Run: headless pygame with SDL's dummy video driver; simulated clock (each Clock.tick advances the game by its frame time, no real sleeping); random seed 0; keys injected as events and as key.get_pressed() state; no mouse input.
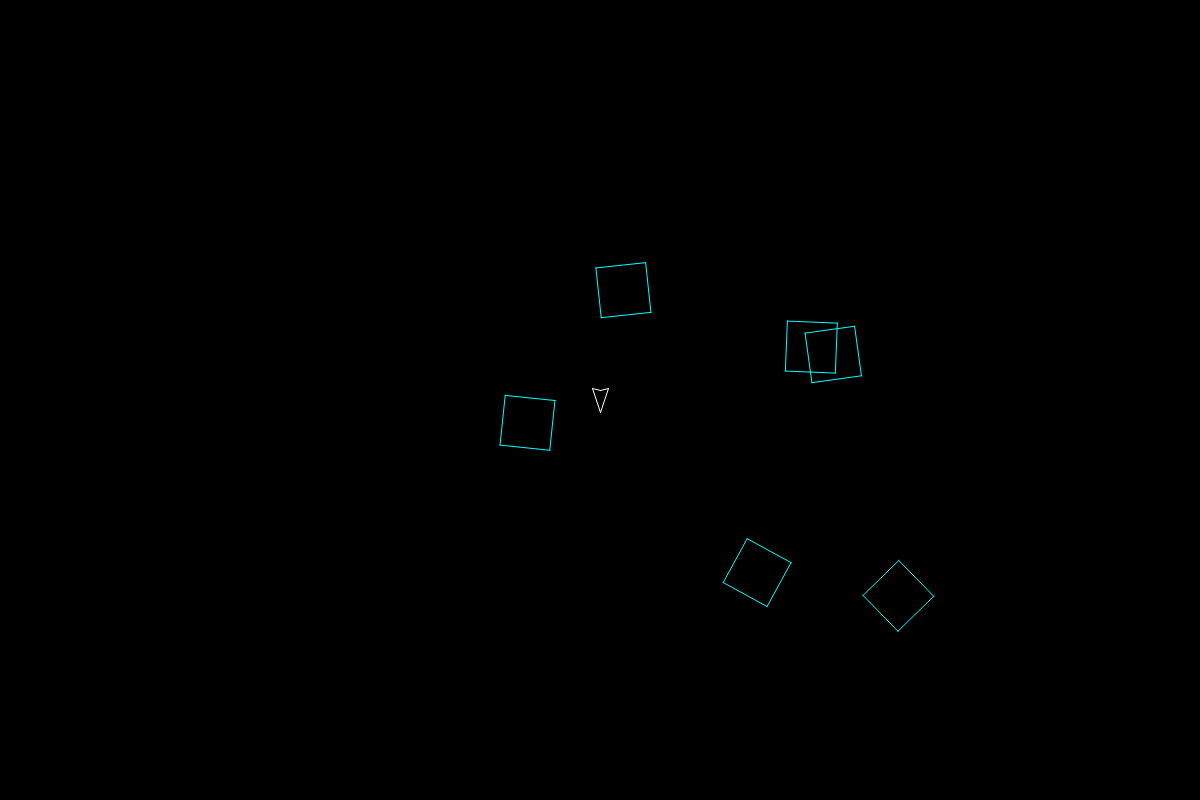
Frame 1 of 4 · flips 1–60 · no input
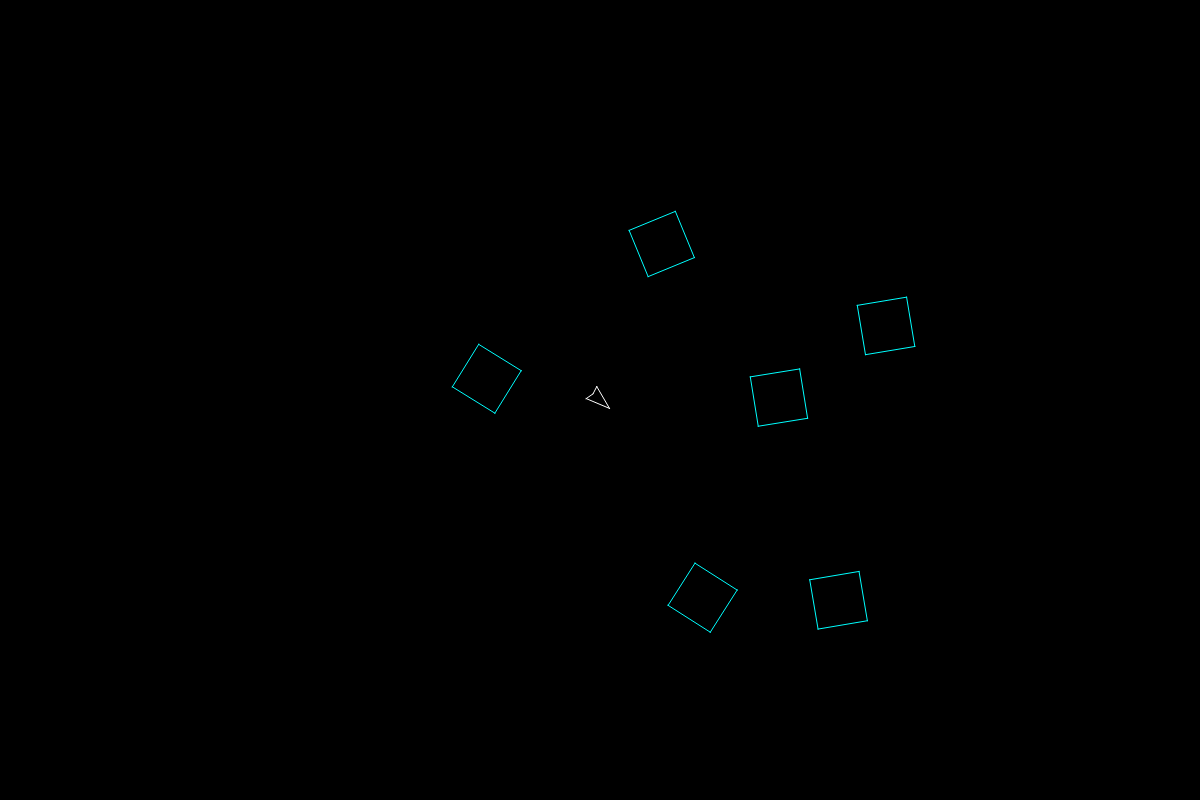
Frame 2 of 4 · flips 61–180 · tapped SPACE, RETURN · held RIGHT (→), D
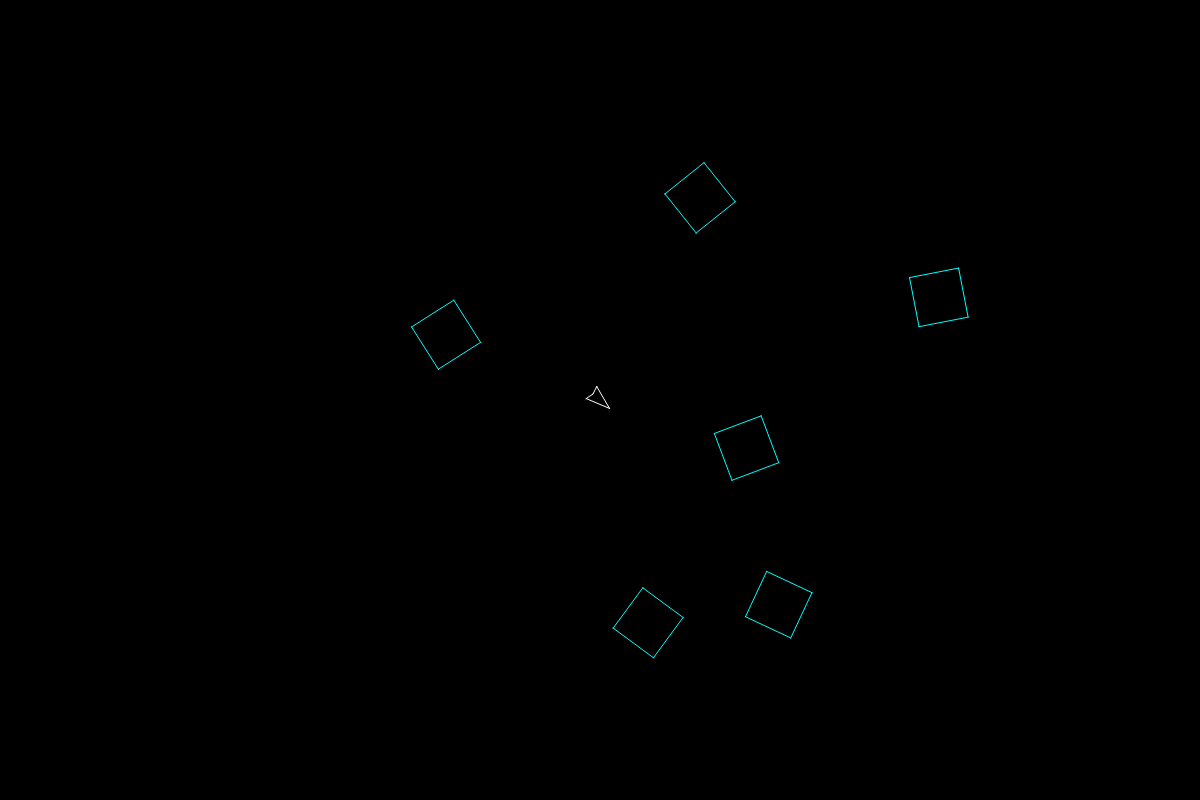
Frame 3 of 4 · flips 181–300 · held DOWN (↓), S
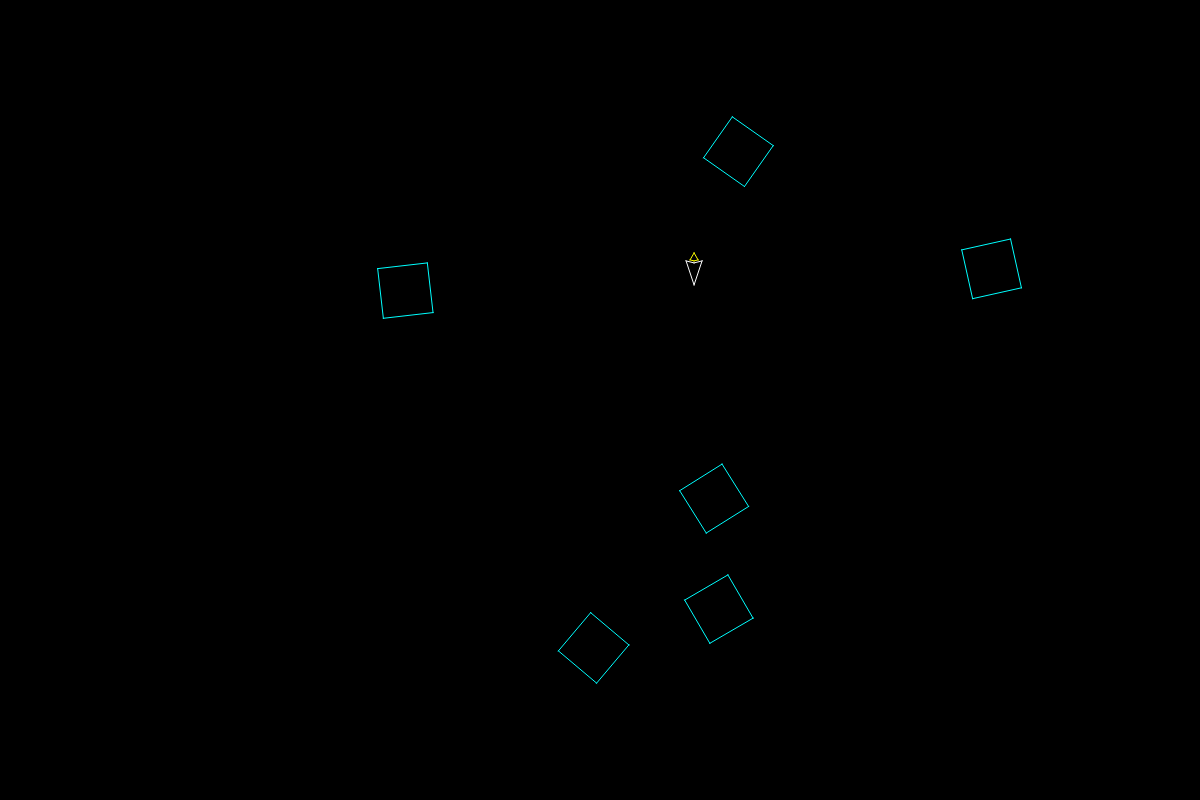
Frame 4 of 4 · flips 301–420 · held LEFT (←), A, UP (↑), W

The pygame program that drew these frames:

import pygame
import sys
import random
from math import sin, cos, radians, pi, hypot


# handle input from pressed keys here
def handle_input(pressedKeys):
    if pressedKeys[pygame.K_UP]:
        player.thrusting = True
    if not pressedKeys[pygame.K_UP]:
        player.thrusting = False
    if pressedKeys[pygame.K_LEFT]:
        player.turn('left')
    if pressedKeys[pygame.K_RIGHT]:
        player.turn('right')


# draw ship geometry
def draw_ship(pos, direction):
    geometry = translate_graphics(player.geometry, pos, direction)
    pygame.draw.aalines(gameDisplay, WHITE, True, geometry, 2)
    if player.thrusting:
        jet = translate_graphics(player.jet, pos, direction)
        pygame.draw.aalines(gameDisplay, YELLOW, True, jet, 2)


def translate_graphics(graphics, pos, direction):
    translated_graphics = ()
    for t_pos in graphics:
        t_pos = rotate_point(t_pos, direction)
        x = t_pos[0] + pos[0]
        y = t_pos[1] + pos[1]
        translated_graphics = ((x, y),) + (translated_graphics)
    return translated_graphics


def angle_to_vector(angle):
    return [sin(angle), cos(angle)]


def rotate_point(point, angle):
    angle_rad = radians(angle)
    rotated_point = (point[0] * cos(-angle) - point[1] * sin(-angle),
                     point[0] * sin(-angle) + point[1] * cos(-angle))
    return rotated_point


class playerShip(object):
    def __init__(self, pos):
        self.pos = pos
        self.direction = 0.0
        self.health = 1000
        self.alive = True
        self.geometry = ((-8.0, -12.0), (0.0, 12.0), (8.0, -12.0), (0.0, -10.0))
        self.jet = ((-4.0, -13.0), (0.0, -12.0), (4.0, -13.0), (0.0, -20.0))
        self.movement = [0.0, 0.0]
        self.thrusting = False

    def turn(self, direction):
        if direction == 'left':
            self.direction = self.direction + TURN_RATE
        else:
            self.direction = self.direction - TURN_RATE

    def move(self):
        move = [0.0, 0.0]

        if self.thrusting:
            move[0] += THRUST * angle_to_vector(self.direction)[0]
            move[1] += THRUST * angle_to_vector(self.direction)[1]
            self.movement[0] += move[0]
            self.movement[1] += move[1]

        self.movement[0] -= FRICTION * self.movement[0]
        self.movement[1] -= FRICTION * self.movement[1]

        self.pos = ((self.pos[0] + self.movement[0], self.pos[1] + self.movement[1]))

    def is_alive(self):
        if self.health < 0:
            self.alive = False
            self.set_speed(0)
        return self.alive

    def shoot(self):
        bullet = laserBullet(self.pos, angle_to_vector(self.direction))
        return bullet


# faster than a laser bullet
class laserBullet(object):
    def __init__(self, pos, vector):
        self.life = 25
        self.prevPos = pos
        self.pos = pos
        self.move_vector = vector

    def draw(self):
        pygame.draw.aaline(gameDisplay, RED, self.pos, self.prevPos, 3)

    def move(self):
        self.life -= 1
        newPos = ((
            self.pos[0] + (self.move_vector[0] * BULLET_SPEED),
            self.pos[1] + (self.move_vector[1] * BULLET_SPEED)
        ))
        self.prevPos = self.pos
        self.pos = newPos


class asteroid(object):
    def __init__(self):
        self.move_vector = angle_to_vector(random.uniform(-3, 3))
        self.geometry = ((-25, -25), (25, -25), (25, 25), (-25, 25))
        self.pos = ((random.uniform(200, DISPLAY_W - 200)), (random.uniform(200, DISPLAY_H - 200)))
        self.direction = random.uniform(-3, 3)
        self.turning = random.uniform(-0.01, 0.01)
        self.life = 100

    def move(self):
        self.direction += self.turning

        x = self.pos[0] + (self.move_vector[0] * 0.5)
        y = self.pos[1] + (self.move_vector[1] * 0.5)

        if x > DISPLAY_W:
            x -= DISPLAY_W
        if x < 0:
            x += DISPLAY_W
        if y > DISPLAY_H:
            y -= DISPLAY_H
        if y < 0:
            y -= DISPLAY_H

        newpos = ((x, y))
        self.pos = newpos

    def draw(self):
        translated_graphics = translate_graphics(self.geometry, self.pos, self.direction)
        pygame.draw.aalines(gameDisplay, CYAN, True, translated_graphics, 2)


pygame.init()

myfont = pygame.font.SysFont("monospace", 15)

# init some constants
DISPLAY_W = 1200
DISPLAY_H = 800
BLACK = (0, 0, 0)
WHITE = (255, 255, 255)
RED = (255, 0, 0)
YELLOW = (255, 255, 0)
CYAN = (0, 255, 255)

TURN_RATE = 0.15
THRUST = 0.25
FRICTION = 0.005
BULLET_SPEED = 20

player = playerShip((DISPLAY_W / 2, DISPLAY_H / 2))

gameDisplay = pygame.display.set_mode((DISPLAY_W, DISPLAY_H))

pygame.display.set_caption('ASSTEROIDS')
ticker = pygame.time.Clock()
debug = False
if len(sys.argv) > 1:
    if sys.argv[1] == 'debug':
        debug = True

game_running = True
bullets = []
asteroids = []
asteroids.append(asteroid())
asteroids.append(asteroid())
asteroids.append(asteroid())
asteroids.append(asteroid())
asteroids.append(asteroid())
asteroids.append(asteroid())

while game_running:
    for event in pygame.event.get():
        if event.type == pygame.QUIT:
            game_running = False

        if event.type == pygame.KEYDOWN:
            if event.key == pygame.K_SPACE:
                bullets.append(player.shoot())

    direction_debug = "Direction: " + str(player.direction)
    thrusting_debug = "Thrusting: " + str(player.thrusting) + ", (" + str(THRUST) + ")"
    movement_debug = "Movement vector: " + str(player.movement)
    ship_debug = "Ship vector: " + str(angle_to_vector(player.direction))
    pos_debug = "Ship position: " + str(player.pos)
    direction_label = myfont.render(direction_debug, 1, (255, 255, 0))
    thrusting_label = myfont.render(thrusting_debug, 1, (255, 255, 0))
    movement_label = myfont.render(movement_debug, 1, (255, 255, 0))
    ship_label = myfont.render(ship_debug, 1, (255, 255, 0))
    pos_label = myfont.render(pos_debug, 1, (255, 255, 0))

    pressedKeys = pygame.key.get_pressed()
    handle_input(pressedKeys)

    gameDisplay.fill(BLACK)

    player.move()

    draw_ship(player.pos, player.direction)

    for bullet in bullets:
        bullet.move()
        if bullet.life > 0:
            bullet.draw()
        else:
            bullets.remove(bullet)
            del bullet

    for asteroid in asteroids:
        if asteroid.life > 0:
            asteroid.move()
            asteroid.draw()
            for bullet in bullets:
                if hypot(asteroid.pos[0] - bullet.pos[0], asteroid.pos[1] - bullet.pos[1]) < 15:
                    asteroid.life = 0
                    bullet.life = 0

        else:
            asteroids.remove(asteroid)
            del asteroid

    if debug:
        gameDisplay.blit(direction_label, (50, 50))
        gameDisplay.blit(thrusting_label, (50, 70))
        gameDisplay.blit(movement_label, (50, 90))
        gameDisplay.blit(ship_label, (50, 110))
        gameDisplay.blit(pos_label, (50, 130))

        for asteroid in asteroids:
            if hypot(asteroid.pos[0] - player.pos[0], asteroid.pos[1] - player.pos[1]) < 50:
                pygame.draw.aaline(gameDisplay, RED, asteroid.pos, player.pos, 1)
            else:
                pygame.draw.aaline(gameDisplay, WHITE, asteroid.pos, player.pos, 1)

    pygame.display.update()

    ticker.tick(50)

pygame.quit()
quit()
